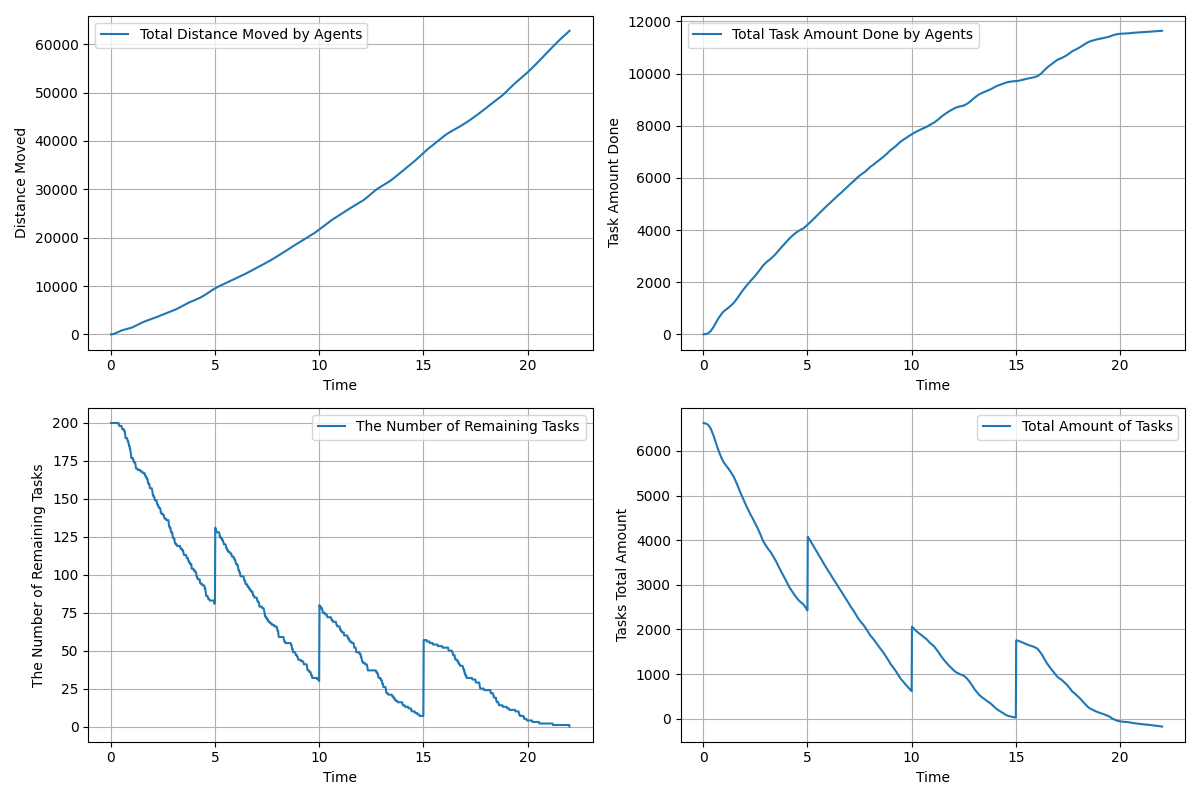

The table this chart was drawn from, first rows:
time, agents_total_distance_moved, agents_total_task_amount_done, remaining_tasks, tasks_total_amount_left
0.01667, 3.0, 0.0, 200, 6625
0.03333, 6.978, 2.0, 200, 6623
0.05, 13.64, 4.0, 200, 6621
0.06667, 22.41, 6.0, 200, 6619
0.08333, 33.52, 8.0, 200, 6617
0.1, 46.94, 10.0, 200, 6615
0.1167, 62.84, 12.0, 200, 6613
0.1333, 81.39, 14.0, 200, 6611
0.15, 102.8, 17.0, 200, 6608
0.1667, 126.9, 20.0, 200, 6605
0.1833, 153.5, 24.0, 200, 6601
0.2, 182.7, 29.0, 200, 6596
0.2167, 214.2, 36.0, 200, 6589
0.2333, 247.9, 43.0, 200, 6582
0.25, 283.7, 51.0, 200, 6574
0.2667, 320.8, 61.0, 200, 6564
0.2833, 358.8, 71.0, 200, 6554
0.3, 396.9, 81.0, 200, 6544
0.3167, 434.9, 92.0, 200, 6533
0.3333, 471.8, 105.0, 200, 6520
0.35, 507.7, 118.0, 200, 6507
0.3667, 542.5, 134.0, 200, 6491
0.3833, 576, 153.0, 199, 6472
0.4, 607.9, 171.0, 199, 6454
0.4167, 638.7, 189.0, 198, 6436
0.4333, 668.5, 206.0, 198, 6419
0.45, 697.1, 225.0, 198, 6400
0.4667, 724.6, 246.0, 198, 6379
0.4833, 750.8, 268.0, 198, 6357
0.5, 775.7, 290.0, 198, 6335
0.5167, 799.6, 314.0, 198, 6311
0.5333, 822.6, 338.0, 197, 6287
0.55, 844.7, 361.0, 196, 6264
0.5667, 866.2, 383.0, 196, 6242
0.5833, 887, 407.0, 196, 6218
0.6, 907.4, 431.0, 196, 6194
0.6167, 927.2, 455.0, 196, 6170
0.6333, 946.6, 479.0, 195, 6146
0.65, 965.5, 504.0, 195, 6121
0.6667, 984.1, 529.0, 195, 6096
0.6833, 1002, 553.0, 193, 6072
0.7, 1020, 576.0, 192, 6049
0.7167, 1038, 597.0, 190, 6028
0.7333, 1056, 617.0, 190, 6008
0.75, 1073, 637.0, 190, 5988
0.7667, 1091, 658.0, 190, 5967
0.7833, 1109, 679.0, 190, 5946
0.8, 1127, 699.0, 189, 5926
0.8167, 1146, 719.0, 188, 5906
0.8333, 1164, 738.0, 188, 5887
0.85, 1183, 756.0, 187, 5869
0.8667, 1202, 774.0, 186, 5851
0.8833, 1222, 791.0, 185, 5834
0.9, 1243, 807.0, 185, 5818
0.9167, 1264, 824.0, 183, 5801
0.9333, 1287, 839.0, 183, 5786
0.95, 1310, 855.0, 181, 5770
0.9667, 1335, 869.0, 180, 5756
0.9833, 1360, 882.0, 177, 5743
1, 1387, 892.0, 177, 5733
... 1,261 more rows
